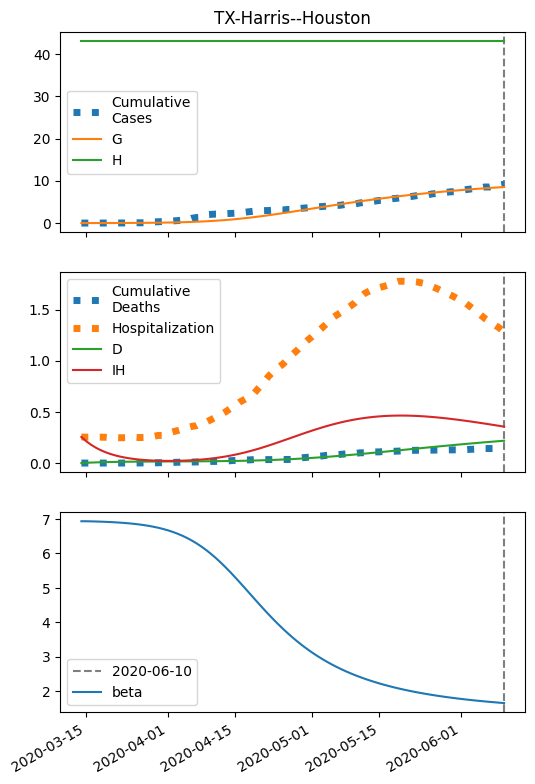

The table this chart was drawn from, first rows:
series, 2020-03-14, 2020-03-15, 2020-03-16, 2020-03-17, 2020-03-18, 2020-03-19, 2020-03-20, 2020-03-21, 2020-03-22, 2020-03-23, 2020-03-24, 2020-03-25, 2020-03-26, 2020-03-27, 2020-03-28, 2020-03-29, 2020-03-30, 2020-03-31, 2020-04-01, 2020-04-02, 2020-04-03, 2020-04-04, 2020-04-05
S, 86014, 86012, 86011, 86009, 86007, 86004, 86001, 85998, 85994, 85989, 85984, 85978, 85970, 85961, 85951, 85939, 85925, 85909, 85890, 85868, 85842, 85813, 85780
I, 5.0, 5.885, 6.925, 8.148, 9.586, 11.28, 13.26, 15.59, 18.33, 21.53, 25.29, 29.69, 34.84, 40.86, 47.88, 56.06, 65.58, 76.62, 89.41, 104.2, 121.2, 140.7, 162.9
IH, 255.0, 213.8, 179.4, 150.5, 126.4, 106.3, 89.49, 75.5, 63.87, 54.24, 46.3, 39.79, 34.52, 30.31, 27.03, 24.56, 22.81, 21.74, 21.27, 21.4, 22.09, 23.35, 25.19
IN, 0.2, 0.3957, 0.6225, 0.886, 1.193, 1.55, 1.968, 2.455, 3.026, 3.693, 4.474, 5.389, 6.46, 7.714, 9.181, 10.9, 12.9, 15.25, 17.98, 21.17, 24.87, 29.18, 34.17
D, 0.01, 2.56, 4.698, 6.492, 7.997, 9.261, 10.32, 11.22, 11.97, 12.61, 13.15, 13.62, 14.02, 14.36, 14.66, 14.93, 15.18, 15.41, 15.63, 15.84, 16.05, 16.27, 16.51
R, 0.0, 38.84, 71.41, 98.74, 121.7, 141, 157.2, 170.8, 182.4, 192.2, 200.5, 207.7, 213.9, 219.3, 224, 228.3, 232.3, 236.1, 239.7, 243.4, 247.1, 251, 255.2
G, 5.0, 6.285, 7.796, 9.573, 11.66, 14.12, 17.01, 20.4, 24.38, 29.05, 34.54, 40.96, 48.49, 57.29, 67.58, 79.59, 93.59, 109.9, 128.8, 150.7, 176, 205.2, 238.8
H, 43007, 43007, 43007, 43007, 43007, 43007, 43007, 43007, 43007, 43007, 43007, 43007, 43007, 43007, 43007, 43007, 43007, 43007, 43007, 43007, 43007, 43007, 43007
beta, 6.931, 6.931, 6.928, 6.924, 6.919, 6.914, 6.907, 6.9, 6.891, 6.881, 6.869, 6.855, 6.838, 6.819, 6.797, 6.772, 6.742, 6.708, 6.668, 6.623, 6.571, 6.512, 6.446
